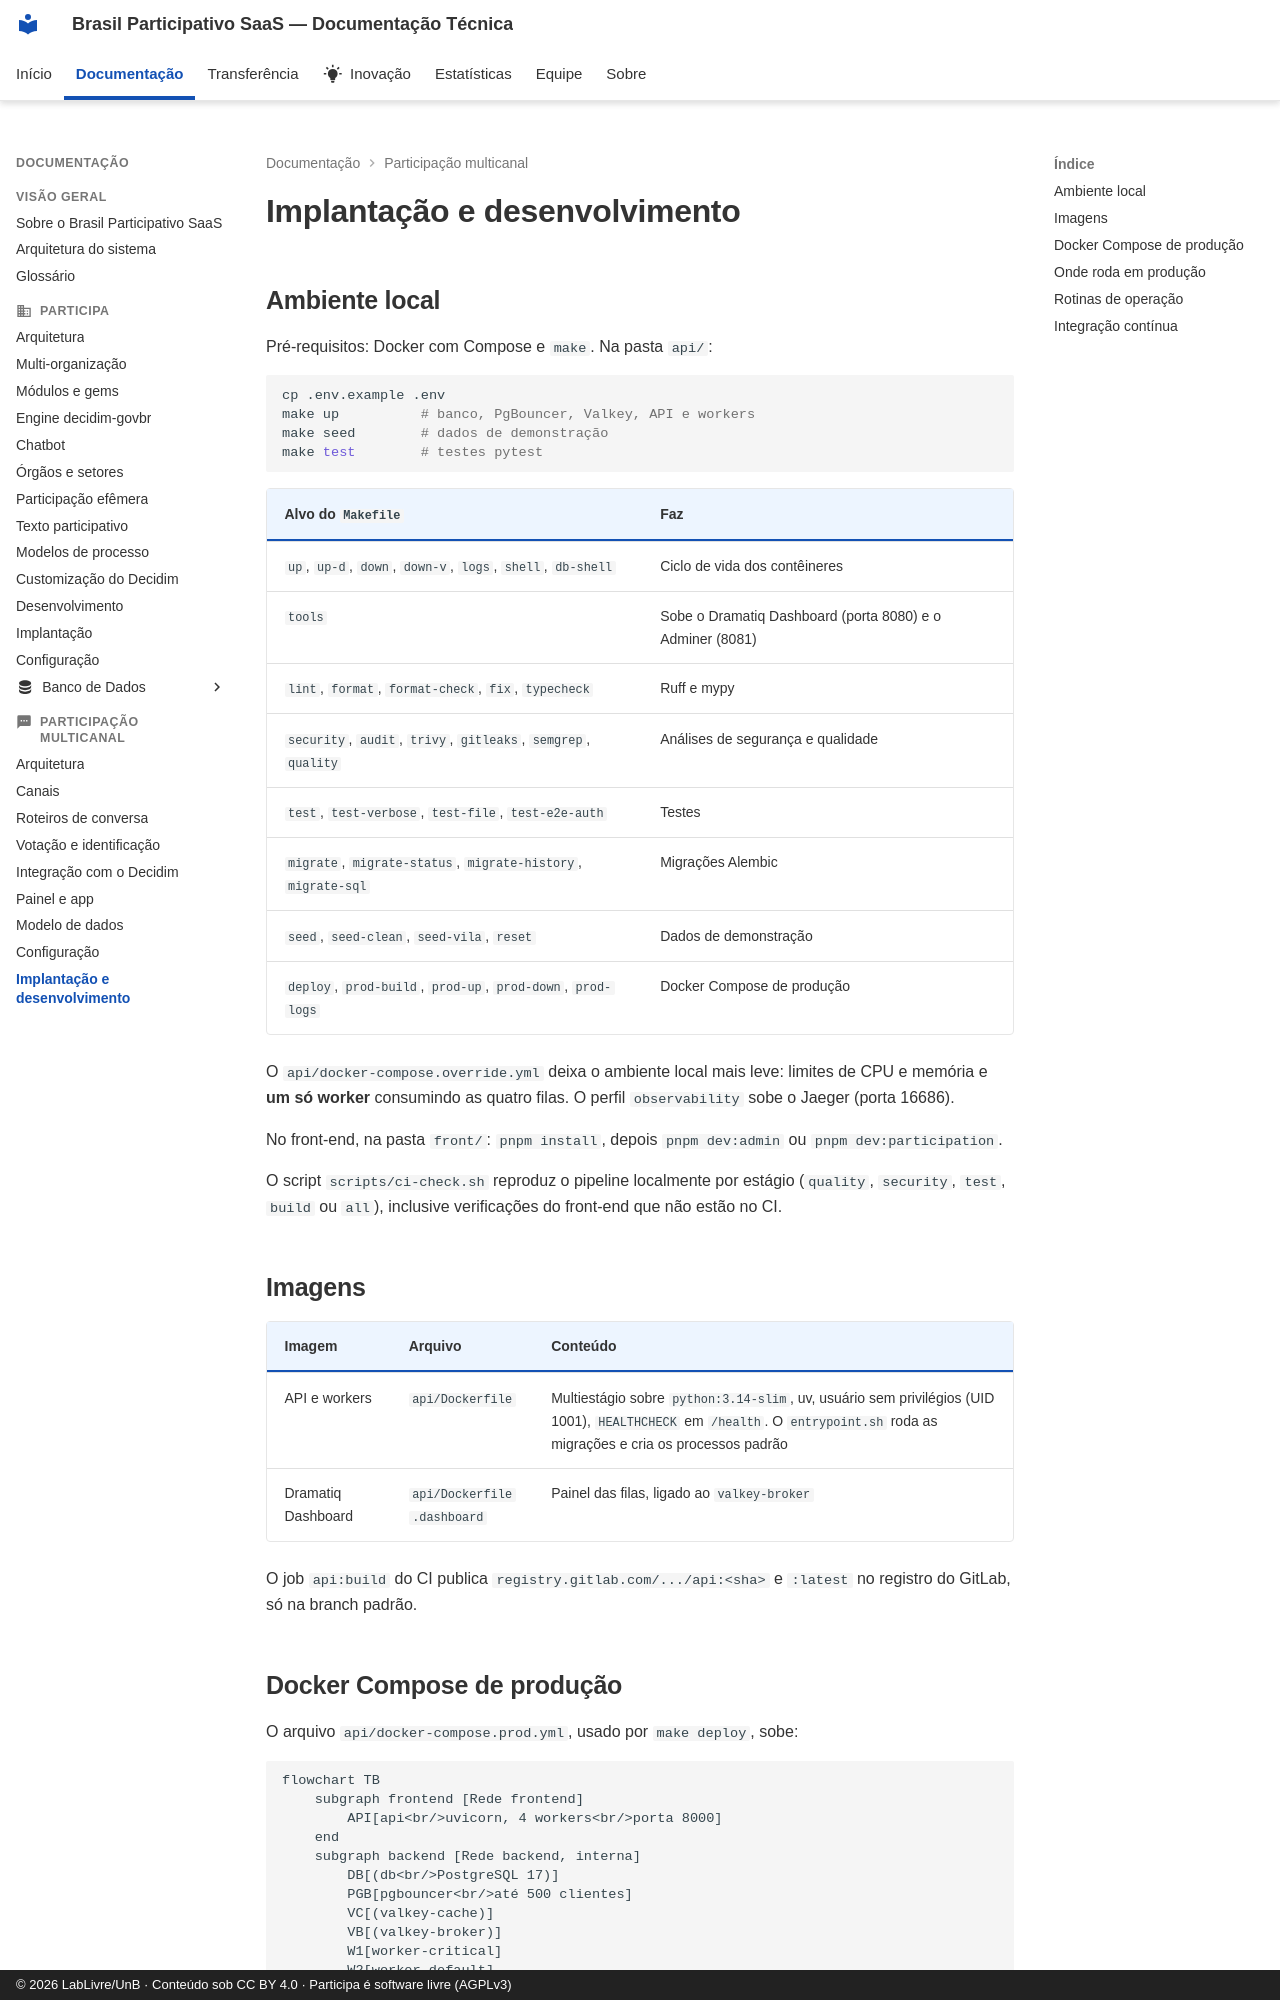

repository: RochaCarla/doc-saas-bp · page: multicanal/implantacao/index.html · generator: mkdocs · copyright: © 2026 LabLivre/UnB · Conteúdo sob CC BY 4.0 · Participa é software livre (AGPLv3)

# Implantação e desenvolvimento

## Ambiente local

Pré-requisitos: Docker com Compose e `make`. Na pasta `api/`:

```bash
cp .env.example .env
make up          # banco, PgBouncer, Valkey, API e workers
make seed        # dados de demonstração
make test        # testes pytest
```

| Alvo do `Makefile` | Faz |
|--------------------|-----|
| `up`, `up-d`, `down`, `down-v`, `logs`, `shell`, `db-shell` | Ciclo de vida dos contêineres |
| `tools` | Sobe o Dramatiq Dashboard (porta 8080) e o Adminer (8081) |
| `lint`, `format`, `format-check`, `fix`, `typecheck` | Ruff e mypy |
| `security`, `audit`, `trivy`, `gitleaks`, `semgrep`, `quality` | Análises de segurança e qualidade |
| `test`, `test-verbose`, `test-file`, `test-e2e-auth` | Testes |
| `migrate`, `migrate-status`, `migrate-history`, `migrate-sql` | Migrações Alembic |
| `seed`, `seed-clean`, `seed-vila`, `reset` | Dados de demonstração |
| `deploy`, `prod-build`, `prod-up`, `prod-down`, `prod-logs` | Docker Compose de produção |

O `api/docker-compose.override.yml` deixa o ambiente local mais leve: limites de CPU e memória e **um só worker** consumindo as quatro filas. O perfil `observability` sobe o Jaeger (porta 16686).

No front-end, na pasta `front/`: `pnpm install`, depois `pnpm dev:admin` ou `pnpm dev:participation`.

O script `scripts/ci-check.sh` reproduz o pipeline localmente por estágio (`quality`, `security`, `test`, `build` ou `all`), inclusive verificações do front-end que não estão no CI.

## Imagens

| Imagem | Arquivo | Conteúdo |
|--------|---------|----------|
| API e workers | `api/Dockerfile` | Multiestágio sobre `python:3.14-slim`, uv, usuário sem privilégios (UID 1001), `HEALTHCHECK` em `/health`. O `entrypoint.sh` roda as migrações e cria os processos padrão |
| Dramatiq Dashboard | `api/Dockerfile.dashboard` | Painel das filas, ligado ao `valkey-broker` |

O job `api:build` do CI publica `registry.gitlab.com/.../api:<sha>` e `:latest` no registro do GitLab, só na branch padrão.
